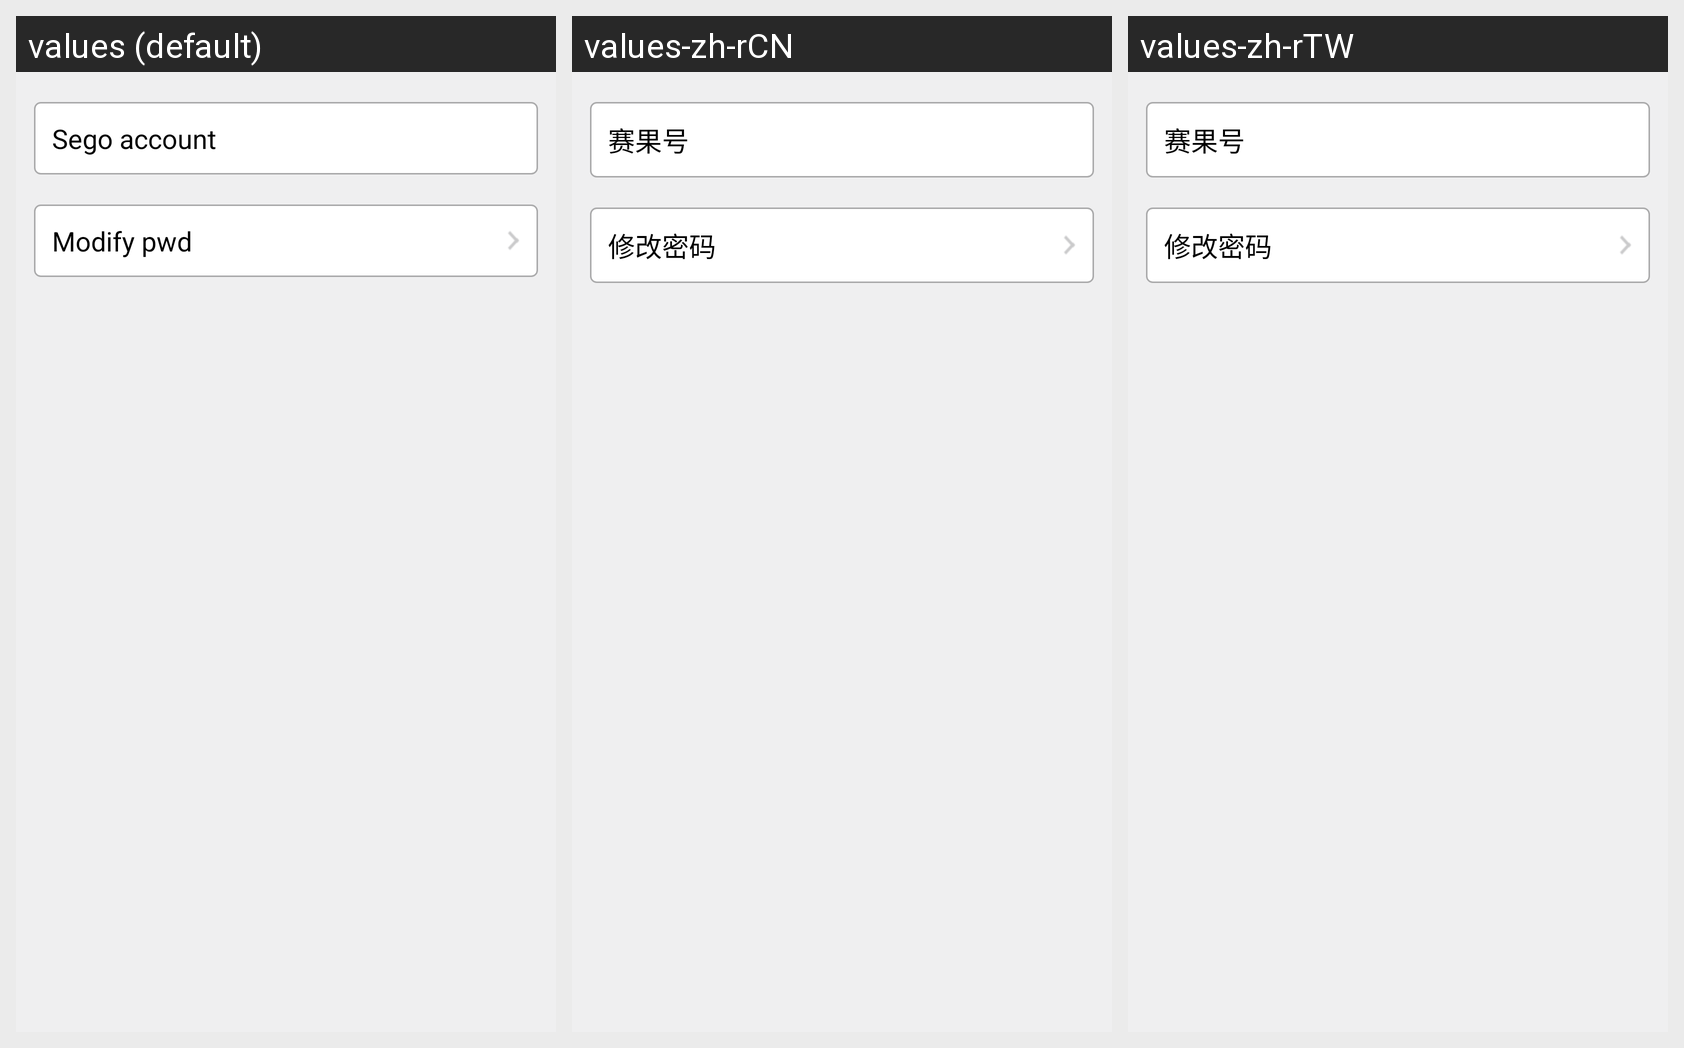

For this localized Android screen grid, give each drawn string resource with its value in every locale shown.
Android screen res/layout/account_info_setting_activity_layout.xml rendered under 3 locales, left to right: values (default), values-zh-rCN, values-zh-rTW. Device: Nexus 5 (rendered at 1080×1920; each locale shown at half size, 540×960, under a caption strip naming it); theme AppTheme.
Strings drawn on this screen, with the default value and each locale's value (text and hints the layout hard-codes, and strings that could not be matched under every locale, appear in the picture but are not listed):

account_info_username_item_label
  values: Sego account
  values-zh-rCN: 赛果号
  values-zh-rTW: 赛果号

account_info_modifypwd_item_label
  values: Modify pwd
  values-zh-rCN: 修改密码
  values-zh-rTW: 修改密码
